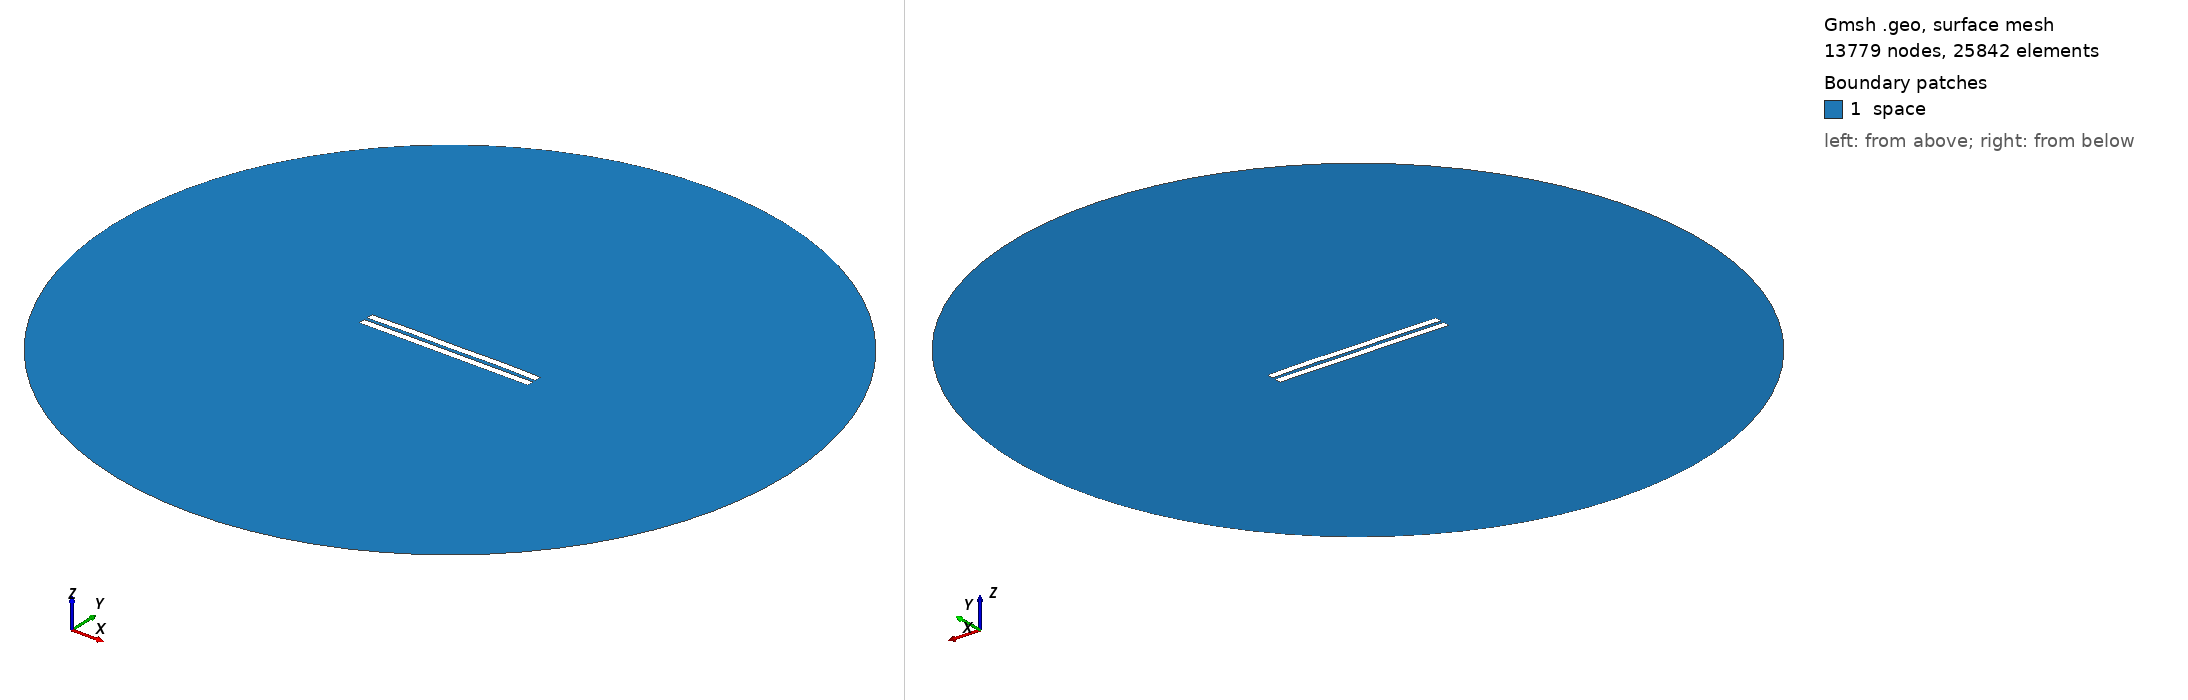

Gmsh geometry script, surface-meshed: 13779 nodes, 25842 surface elements. Boundary patches (legend numbers): 1 space. Left view from above one corner, right view from below the opposite corner. Legend entries are the model's physical surfaces. The drawing asked Gmsh for element sizes between 1% and 20% of the model's largest extent; the script's own settings can give other sizes.

=== 1865.geo (drawn) ===
//---------------------------------------
// Geometry kernel
//---------------------------------------

SetFactory("OpenCASCADE");



//---------------------------------------
// Parameters of the geometry
//---------------------------------------

// Overetch of the upper plate
overetch = 0.0;

// Distance between the plates
distance = 2.0;

// Discretization over the x axis (for the deformation)
nx = 50; 

// Length of the plate
L = 100 - overetch; 

// Number of modes
n = 4; 

// 1st mode coefficient
coeff(1) = 0.15;
beta(1) = 0.596864 * 3.1415926535 / L;

// 2nd mode coefficient
coeff(2) = 0.15;
beta(2) = 1.49418 * 3.1415926535 / L;

// 3rd mode coefficient
coeff(3) = 0.0;
beta(3) = 2.50025 * 3.1415926535 / L;

// 4th mode coefficient
coeff(4) = 0.15;
beta(4) = 3.49999 * 3.1415926535 / L;



//---------------------------------------
// Upper plate (deformed rectangle)
//---------------------------------------

// Coordiantes of the upper plate
xmin = -50;
xmax = 50 - overetch;

// Height of the upper plate
yheight = 4 - 2 * overetch;

// Indexes of the points
UpperID[] = {};
LowerID[] = {};
LeftID[] = {};
RightID[] = {};

// Point index
p = 1;

// Horizontal edges
For i In {1:nx}
    x = xmin + (i-1)*(xmax - xmin)/(nx-1);

    y_bottom = distance / 2 + overetch;
    For j In {1:n}
        C = (Cosh(beta(j)*L) + Cos(beta(j)*L)) / (Sinh(beta(j)*L) + Sin(beta(j)*L));
        y_bottom  = y_bottom + coeff(j) * (Cosh(beta(j)*(x+50)) - Cos(beta(j)*(x+50)) - C * (Sinh(beta(j)*(x+50)) - Sin(beta(j)*(x+50))));
    EndFor

    y_top = y_bottom + yheight;

    Point(p) = {x, y_top, 0, 1.0};
    UpperID[i] = p;
    p = p + 1;

    Point(p) = {x, y_bottom, 0, 1.0};
    LowerID[i] = p;
    p = p + 1;
EndFor

// Create point lists
UpperPts[] = {}; LowerPts[] = {};
For i In {1:nx}
  UpperPts[] += {UpperID[i]};
  LowerPts[] += {LowerID[i]};
EndFor

// Build splines
Spline(1) = {UpperPts[]};
Spline(2) = {LowerPts[]};
Line(3) = {LowerPts[nx-1], UpperPts[nx-1]};
Line(4) = {LowerPts[0], UpperPts[0]};

// Build the plane surface
Curve Loop(1) = {2, 3, -1, -4};
Plane Surface(1) = {1};



//---------------------------------------
// Lower plate (rectangle)
//---------------------------------------

// Vertices
Point(1001) = {-50, -1, 0, 1.0};
Point(1002) = { 50, -1, 0, 1.0};
Point(1003) = { 50,  -5, 0, 1.0};
Point(1004) = {-50,  -5, 0, 1.0};

// Edges
Line(5) = {1001, 1002};
Line(6) = {1002, 1003};
Line(7) = {1003, 1004};
Line(8) = {1004, 1001};

// Plane surface
Line Loop(2) = {5, 6, 7, 8};
Plane Surface(2) = {2}; 



//---------------------------------------
// Outer (fictious) boundary
//---------------------------------------

// Points
Point(1005) = {0, 0, 0};       // Center
Point(1006) = {200, 0, 0};     // Start point
Point(1007) = {0, 200, 0};     // 90 degrees
Point(1008) = {-200, 0, 0};    // 180 degrees
Point(1009) = {0, -200, 0};    // 270 degrees

// Circle arcs (each needs start, center, end)
Circle(9) = {1006, 1005, 1007};
Circle(10) = {1007, 1005, 1008};
Circle(11) = {1008, 1005, 1009};
Circle(12) = {1009, 1005, 1006};

// Plane surface for the entire domain
Curve Loop(3) = {9, 10, 11, 12};
Surface(3) = {3};

// Subtract the plates from the whole domain to obtain the actual domain where we want to solve the equations
BooleanDifference{ Surface{3}; Delete; }{ Surface{1}; Surface{2}; Delete; }




//---------------------------------------
// Transfinite Lines/Curves
//---------------------------------------

// Set the number of points on the boundaries
r = 7;

// Plates
Transfinite Curve {1, 2} = 50*r Using Progression 1;
Transfinite Curve {3, 4} = 2*r Using Progression 1;
Transfinite Line {5, 7} = 50*r Using Progression 1;
Transfinite Line {6, 8} = 2*r Using Progression 1;

// Outer boundary
Transfinite Line {9, 10, 11, 12} = 20 Using Progression 1;



//---------------------------------------
// Physical groups
//---------------------------------------                

// Physical curves (boundaries)
Physical Line("force_segment", 10) = {2};
Physical Line("upper_plate", 11) = {1, 3, 4};
Physical Line("lower_plate", 12) = {5, 6, 7, 8};
Physical Line("boundary", 20) = {9, 10, 11, 12};

// Physical Surfaces
Physical Surface("space", 30) = {3};



//---------------------------------------
// 6. Generate the Mesh
//---------------------------------------

// 2D mesh generation
Mesh 2;
